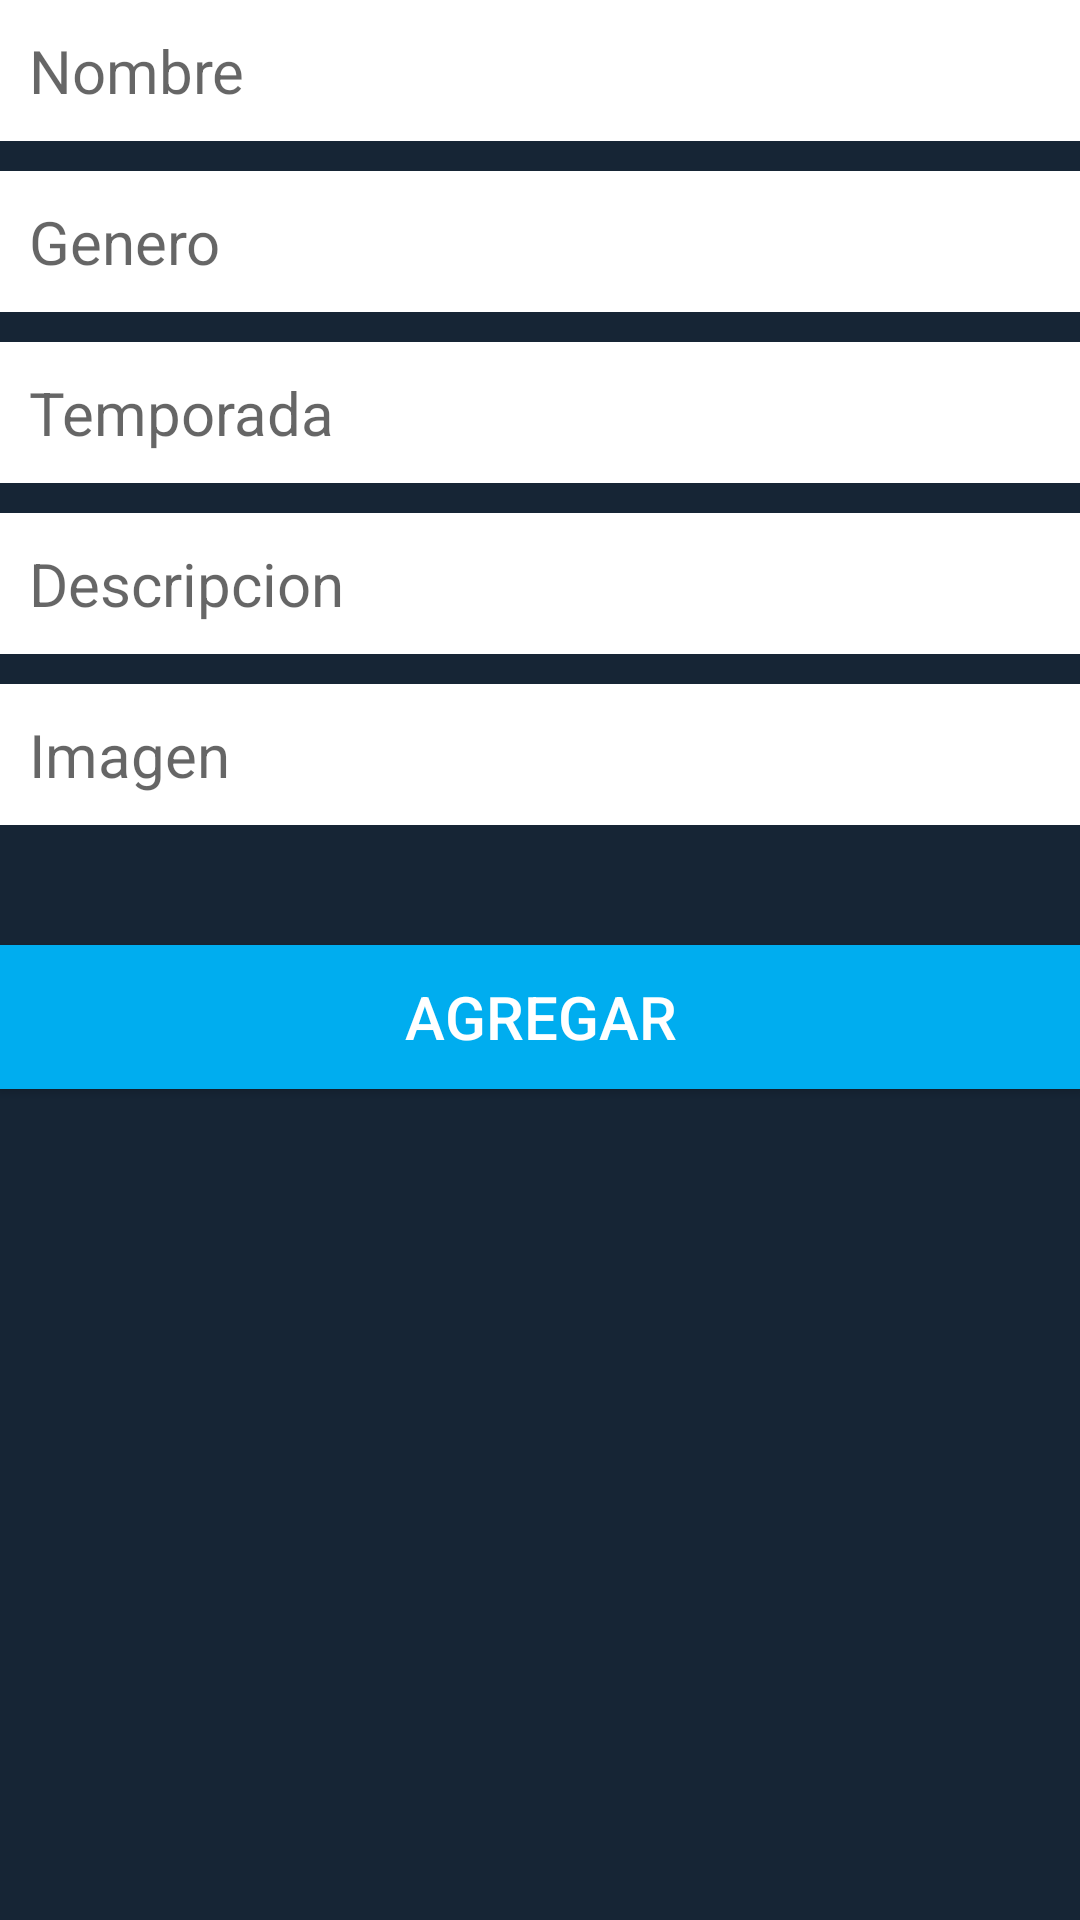

The Android layout XML behind this screen, and the referenced resources:
<!-- AndroidManifest.xml: application theme AppTheme -->
<!-- res/layout/activity_add_movie.xml -->
<?xml version="1.0" encoding="utf-8"?>
<LinearLayout xmlns:android="http://schemas.android.com/apk/res/android"
    xmlns:tools="http://schemas.android.com/tools"
    android:id="@+id/activity_add_movie"
    android:layout_width="match_parent"
    android:layout_height="match_parent"
    android:background="@color/back"
    android:orientation="vertical"
    android:paddingBottom="@dimen/activity_vertical_margin"
    android:paddingLeft="@dimen/activity_horizontal_margin"
    android:paddingRight="@dimen/activity_horizontal_margin"
    android:paddingTop="@dimen/activity_vertical_margin"
    tools:context="ale.movcalendar.Activity.AddMovieActivity">

    <EditText
        android:id="@+id/editText_peliNombre"
        android:hint="Nombre"
        android:textSize="20sp"
        android:background="@color/edit"
        android:layout_width="match_parent"
        android:layout_height="wrap_content"
        android:layout_marginBottom="10dp"
        android:padding="10dp" />

    <EditText
        android:id="@+id/editText_peliGenero"
        android:hint="Genero"
        android:textSize="20sp"
        android:background="@color/edit"
        android:layout_width="match_parent"
        android:layout_height="wrap_content"
        android:layout_marginBottom="10dp"
        android:padding="10dp"/>

    <EditText
        android:id="@+id/editText_peliTemporada"
        android:hint="Temporada"
        android:textSize="20sp"
        android:background="@color/edit"
        android:layout_width="match_parent"
        android:layout_height="wrap_content"
        android:layout_marginBottom="10dp"
        android:padding="10dp"/>

    <EditText
        android:id="@+id/editText_peliDescripcion"
        android:hint="Descripcion"
        android:textSize="20sp"
        android:background="@color/edit"
        android:layout_width="match_parent"
        android:layout_height="wrap_content"
        android:layout_marginBottom="10dp"
        android:padding="10dp"/>

    <EditText
        android:id="@+id/editText_peliImagen"
        android:hint="Imagen"
        android:textSize="20sp"
        android:background="@color/edit"
        android:layout_width="match_parent"
        android:layout_height="wrap_content"
        android:layout_marginBottom="10dp"
        android:padding="10dp"/>

    <Button
        android:id="@+id/button_peliAgregar"
        android:text="Agregar"
        android:layout_width="match_parent"
        android:layout_height="wrap_content"
        android:layout_marginTop="30dp"
        android:textSize="20sp"
        android:textColor="@android:color/background_light"
        android:background="@color/boton" />

</LinearLayout>
<!-- resources referenced by this layout -->
<resources>
  <color name="back">#162535</color>
  <color name="boton">#00adef</color>
  <color name="edit">#ffffff</color>
  <style name="AppTheme" parent="Theme.AppCompat.Light.DarkActionBar">
          
          <item name="colorPrimary">@color/back</item>
          <item name="colorPrimaryDark">@color/colorPrimaryDark</item>
          <item name="colorAccent">@color/colorAccent</item>
          <item name="colorControlActivated">@color/edit</item>
      </style>
  <color name="colorPrimaryDark">#303f9f</color>
  <color name="colorAccent">#FF4081</color>
</resources>
